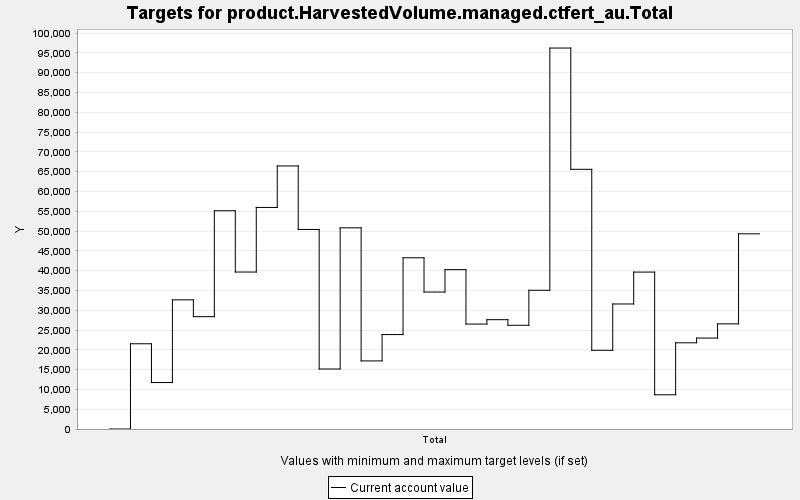

The file beside this chart, header and first rows:
TARGET, PERIOD, YEAR, PERIODWIDTH, MINIMUM, MAXIMUM, MINWEIGHT, MAXWEIGHT, CURRENT, SUMMARY
product.HarvestedVolume.managed.ctfert_a…, 0, 0, 10.0, 0.0, 10000, 1.0, 1.0, 0.0, 0.0
product.HarvestedVolume.managed.ctfert_a…, 1, 10, 10.0, 0.0, 10000, 1.0, 1.0, 21528, 0.0
product.HarvestedVolume.managed.ctfert_a…, 2, 20, 10.0, 0.0, 10000, 1.0, 1.0, 11731, 0.0
product.HarvestedVolume.managed.ctfert_a…, 3, 30, 10.0, 0.0, 10000, 1.0, 1.0, 32616, 0.0
product.HarvestedVolume.managed.ctfert_a…, 4, 40, 10.0, 0.0, 10000, 1.0, 1.0, 28372, 0.0
product.HarvestedVolume.managed.ctfert_a…, 5, 50, 10.0, 0.0, 10000, 1.0, 1.0, 55122, 0.0
product.HarvestedVolume.managed.ctfert_a…, 6, 60, 10.0, 0.0, 10000, 1.0, 1.0, 39644, 0.0
product.HarvestedVolume.managed.ctfert_a…, 7, 70, 10.0, 0.0, 10000, 1.0, 1.0, 55960, 0.0
product.HarvestedVolume.managed.ctfert_a…, 8, 80, 10.0, 0.0, 10000, 1.0, 1.0, 66439, 0.0
product.HarvestedVolume.managed.ctfert_a…, 9, 90, 10.0, 0.0, 10000, 1.0, 1.0, 50400, 0.0
product.HarvestedVolume.managed.ctfert_a…, 10, 100, 10.0, 0.0, 10000, 1.0, 1.0, 15152, 0.0
product.HarvestedVolume.managed.ctfert_a…, 11, 110, 10.0, 0.0, 10000, 1.0, 1.0, 50811, 0.0
product.HarvestedVolume.managed.ctfert_a…, 12, 120, 10.0, 0.0, 10000, 1.0, 1.0, 17196, 0.0
product.HarvestedVolume.managed.ctfert_a…, 13, 130, 10.0, 0.0, 10000, 1.0, 1.0, 23850, 0.0
product.HarvestedVolume.managed.ctfert_a…, 14, 140, 10.0, 0.0, 10000, 1.0, 1.0, 43246, 0.0
product.HarvestedVolume.managed.ctfert_a…, 15, 150, 10.0, 0.0, 10000, 1.0, 1.0, 34591, 0.0
product.HarvestedVolume.managed.ctfert_a…, 16, 160, 10.0, 0.0, 10000, 1.0, 1.0, 40244, 0.0
product.HarvestedVolume.managed.ctfert_a…, 17, 170, 10.0, 0.0, 10000, 1.0, 1.0, 26504, 0.0
product.HarvestedVolume.managed.ctfert_a…, 18, 180, 10.0, 0.0, 10000, 1.0, 1.0, 27612, 0.0
product.HarvestedVolume.managed.ctfert_a…, 19, 190, 10.0, 0.0, 10000, 1.0, 1.0, 26199, 0.0
product.HarvestedVolume.managed.ctfert_a…, 20, 200, 10.0, 0.0, 10000, 1.0, 1.0, 35038, 0.0
product.HarvestedVolume.managed.ctfert_a…, 21, 210, 10.0, 0.0, 10000, 1.0, 1.0, 96216, 0.0
product.HarvestedVolume.managed.ctfert_a…, 22, 220, 10.0, 0.0, 10000, 1.0, 1.0, 65587, 0.0
product.HarvestedVolume.managed.ctfert_a…, 23, 230, 10.0, 0.0, 10000, 1.0, 1.0, 19881, 0.0
product.HarvestedVolume.managed.ctfert_a…, 24, 240, 10.0, 0.0, 10000, 1.0, 1.0, 31575, 0.0
product.HarvestedVolume.managed.ctfert_a…, 25, 250, 10.0, 0.0, 10000, 1.0, 1.0, 39631, 0.0
product.HarvestedVolume.managed.ctfert_a…, 26, 260, 10.0, 0.0, 10000, 1.0, 1.0, 8645, 0.0
product.HarvestedVolume.managed.ctfert_a…, 27, 270, 10.0, 0.0, 10000, 1.0, 1.0, 21777, 0.0
product.HarvestedVolume.managed.ctfert_a…, 28, 280, 10.0, 0.0, 10000, 1.0, 1.0, 22968, 0.0
product.HarvestedVolume.managed.ctfert_a…, 29, 290, 10.0, 0.0, 10000, 1.0, 1.0, 26549, 0.0
product.HarvestedVolume.managed.ctfert_a…, 30, 300, 10.0, 0.0, 10000, 1.0, 1.0, 49295, 0.0
